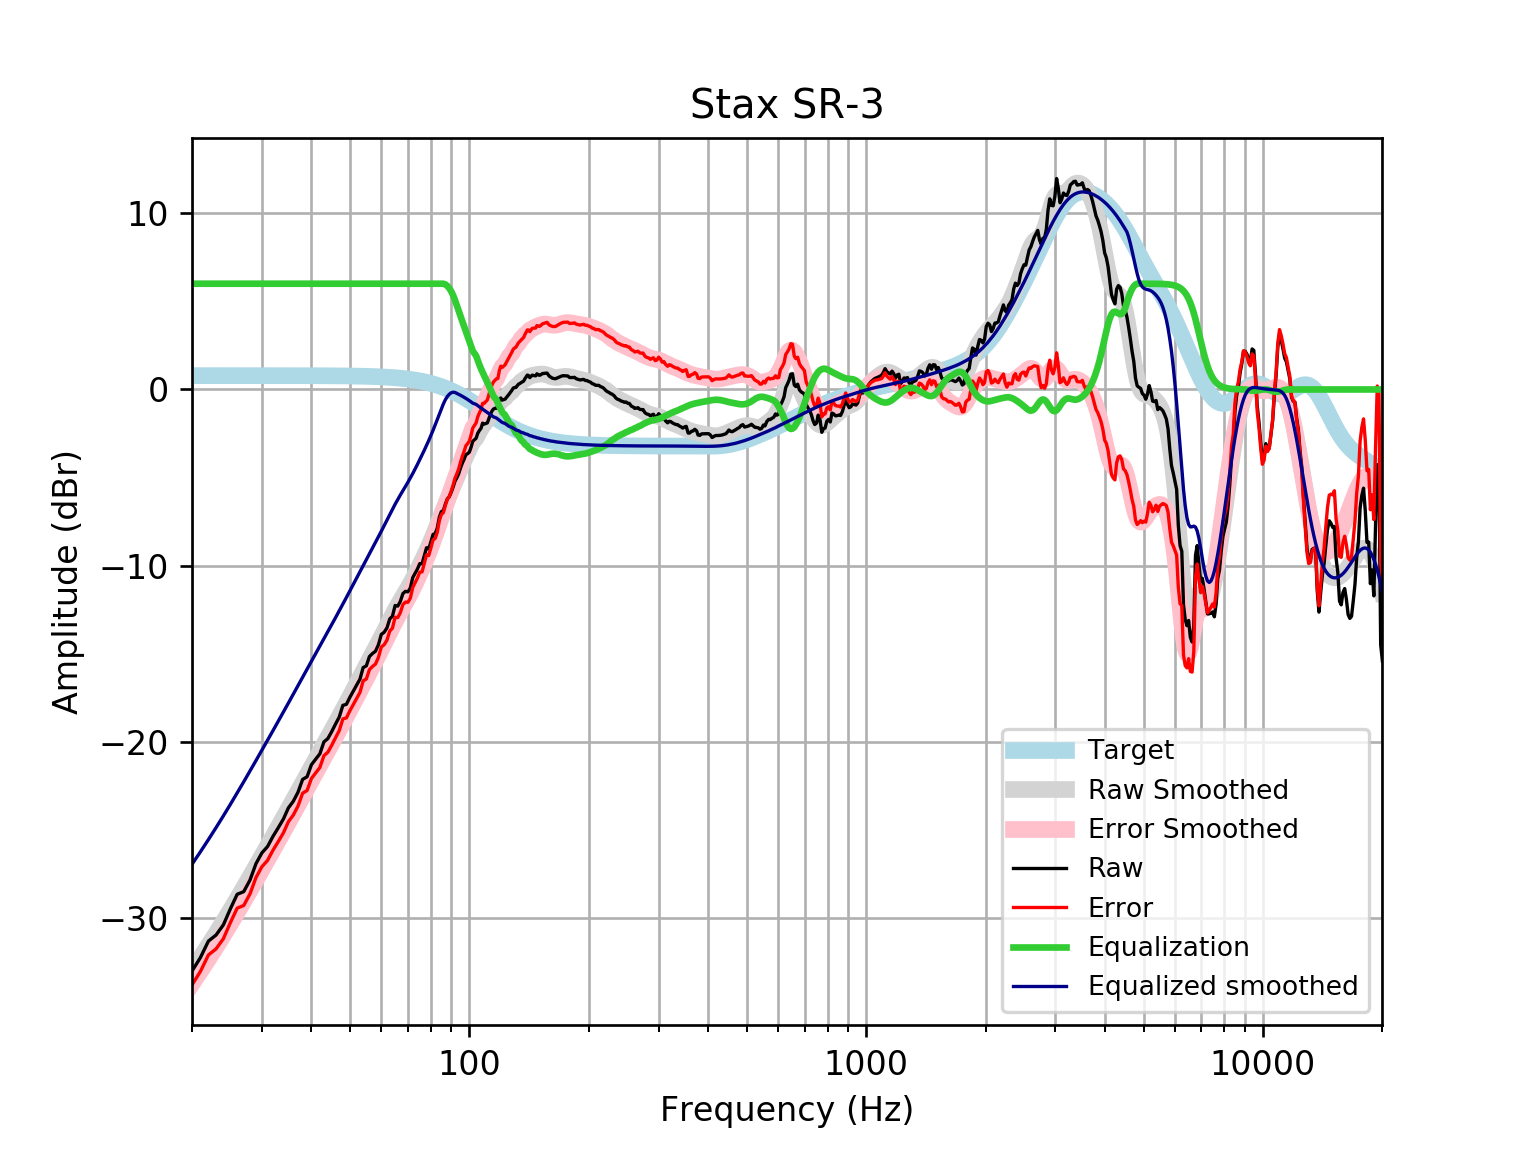

The data file committed next to this chart (first rows):
frequency, raw, error, smoothed, error_smoothed, equalization, equalized_raw, equalized_smoothed, target
20, -33, -33.79, -32.94, -33.73, 6, -27, -26.94, 0.7859
21, -32.23, -33.02, -32.23, -33.02, 6.0, -26.23, -26.23, 0.7859
22, -31.3, -32.08, -31.54, -32.32, 6.0, -25.3, -25.54, 0.7858
23, -30.95, -31.74, -30.86, -31.64, 6, -24.95, -24.86, 0.7858
24, -30.37, -31.16, -30.19, -30.97, 6, -24.37, -24.19, 0.7858
25, -29.46, -30.24, -29.53, -30.32, 6, -23.46, -23.53, 0.7857
26, -28.64, -29.43, -28.89, -29.67, 6.0, -22.64, -22.89, 0.7857
27, -28.49, -29.28, -28.26, -29.05, 6.0, -22.49, -22.26, 0.7856
28, -27.83, -28.62, -27.65, -28.43, 6.0, -21.83, -21.65, 0.7855
29, -26.9, -27.69, -27.05, -27.83, 6, -20.9, -21.05, 0.7854
30, -26.29, -27.08, -26.47, -27.25, 6.0, -20.29, -20.47, 0.7852
31, -25.94, -26.72, -25.9, -26.69, 6, -19.94, -19.9, 0.785
32, -25.36, -26.14, -25.36, -26.14, 6, -19.36, -19.36, 0.7848
33, -24.86, -25.65, -24.82, -25.6, 6.0, -18.86, -18.82, 0.7846
34, -24.37, -25.15, -24.3, -25.08, 6, -18.37, -18.3, 0.7843
35, -23.74, -24.52, -23.79, -24.57, 6, -17.74, -17.79, 0.7839
36, -23.37, -24.15, -23.29, -24.07, 6, -17.37, -17.29, 0.7835
37, -22.85, -23.63, -22.8, -23.58, 6.0, -16.85, -16.8, 0.783
38, -22.12, -22.91, -22.32, -23.1, 6, -16.12, -16.32, 0.7824
39, -21.97, -22.76, -21.86, -22.64, 6.0, -15.97, -15.86, 0.7818
40, -21.29, -22.07, -21.41, -22.19, 6, -15.29, -15.41, 0.781
41, -20.98, -21.76, -20.97, -21.75, 6, -14.98, -14.97, 0.7801
42, -20.67, -21.45, -20.55, -21.33, 6, -14.67, -14.55, 0.7791
43, -20, -20.78, -20.14, -20.92, 6.0, -14, -14.14, 0.7779
44, -19.8, -20.58, -19.73, -20.51, 6.0, -13.8, -13.73, 0.7766
45, -19.41, -20.18, -19.34, -20.11, 6, -13.41, -13.34, 0.7751
46, -18.98, -19.76, -18.95, -19.72, 6.0, -12.98, -12.95, 0.7734
47, -18.59, -19.36, -18.56, -19.33, 6.0, -12.59, -12.56, 0.7715
48, -17.92, -18.69, -18.18, -18.95, 6.0, -11.92, -12.18, 0.7694
49, -17.86, -18.63, -17.8, -18.57, 6, -11.86, -11.8, 0.767
50, -17.46, -18.23, -17.43, -18.19, 6, -11.46, -11.43, 0.7642
51, -17.11, -17.87, -17.06, -17.82, 6, -11.11, -11.06, 0.7612
52, -16.77, -17.53, -16.69, -17.45, 6, -10.77, -10.69, 0.7578
53, -16.44, -17.19, -16.34, -17.09, 6, -10.44, -10.34, 0.7541
54, -15.78, -16.53, -15.99, -16.74, 6.0, -9.778, -9.99, 0.7499
55, -15.68, -16.43, -15.65, -16.4, 6.0, -9.684, -9.651, 0.7453
56, -15.15, -15.89, -15.32, -16.06, 6, -9.152, -9.321, 0.7401
57, -14.98, -15.72, -15, -15.73, 6, -8.982, -8.998, 0.7345
58, -14.85, -15.58, -14.68, -15.41, 6.0, -8.852, -8.678, 0.7283
59, -14.48, -15.2, -14.36, -15.08, 6, -8.482, -8.361, 0.7215
60, -13.9, -14.61, -14.04, -14.76, 6, -7.895, -8.042, 0.714
61, -13.77, -14.48, -13.72, -14.43, 6, -7.773, -7.723, 0.7058
62, -13.52, -14.22, -13.41, -14.1, 6.0, -7.523, -7.406, 0.6969
63, -13.02, -13.71, -13.09, -13.78, 6.0, -7.024, -7.095, 0.6871
64, -12.86, -13.54, -12.79, -13.47, 6, -6.864, -6.795, 0.6765
65, -12.26, -12.92, -12.51, -13.17, 6, -6.258, -6.51, 0.665
66, -12.29, -12.94, -12.24, -12.89, 6, -6.292, -6.241, 0.6525
67, -12.03, -12.66, -11.99, -12.63, 6, -6.025, -5.988, 0.639
68, -11.58, -12.21, -11.74, -12.37, 6, -5.583, -5.745, 0.6244
69, -11.46, -12.06, -11.51, -12.12, 6.0, -5.455, -5.506, 0.6087
70, -11.48, -12.07, -11.27, -11.86, 6.0, -5.483, -5.267, 0.5918
71, -11.27, -11.84, -11.02, -11.6, 6, -5.266, -5.023, 0.5736
72, -10.67, -11.23, -10.77, -11.33, 6, -4.675, -4.771, 0.5541
73, -10.42, -10.96, -10.51, -11.05, 6, -4.424, -4.512, 0.5333
74, -10.18, -10.7, -10.25, -10.76, 6.0, -4.185, -4.248, 0.511
75, -9.879, -10.37, -9.981, -10.47, 6.0, -3.879, -3.981, 0.4873
76, -9.887, -10.35, -9.714, -10.18, 6, -3.887, -3.714, 0.4621
77, -9.441, -9.876, -9.445, -9.88, 6, -3.441, -3.445, 0.4353
78, -8.979, -9.386, -9.174, -9.58, 6, -2.979, -3.174, 0.4068
79, -9.045, -9.422, -8.896, -9.273, 6, -3.045, -2.896, 0.3768
... 553 more rows
